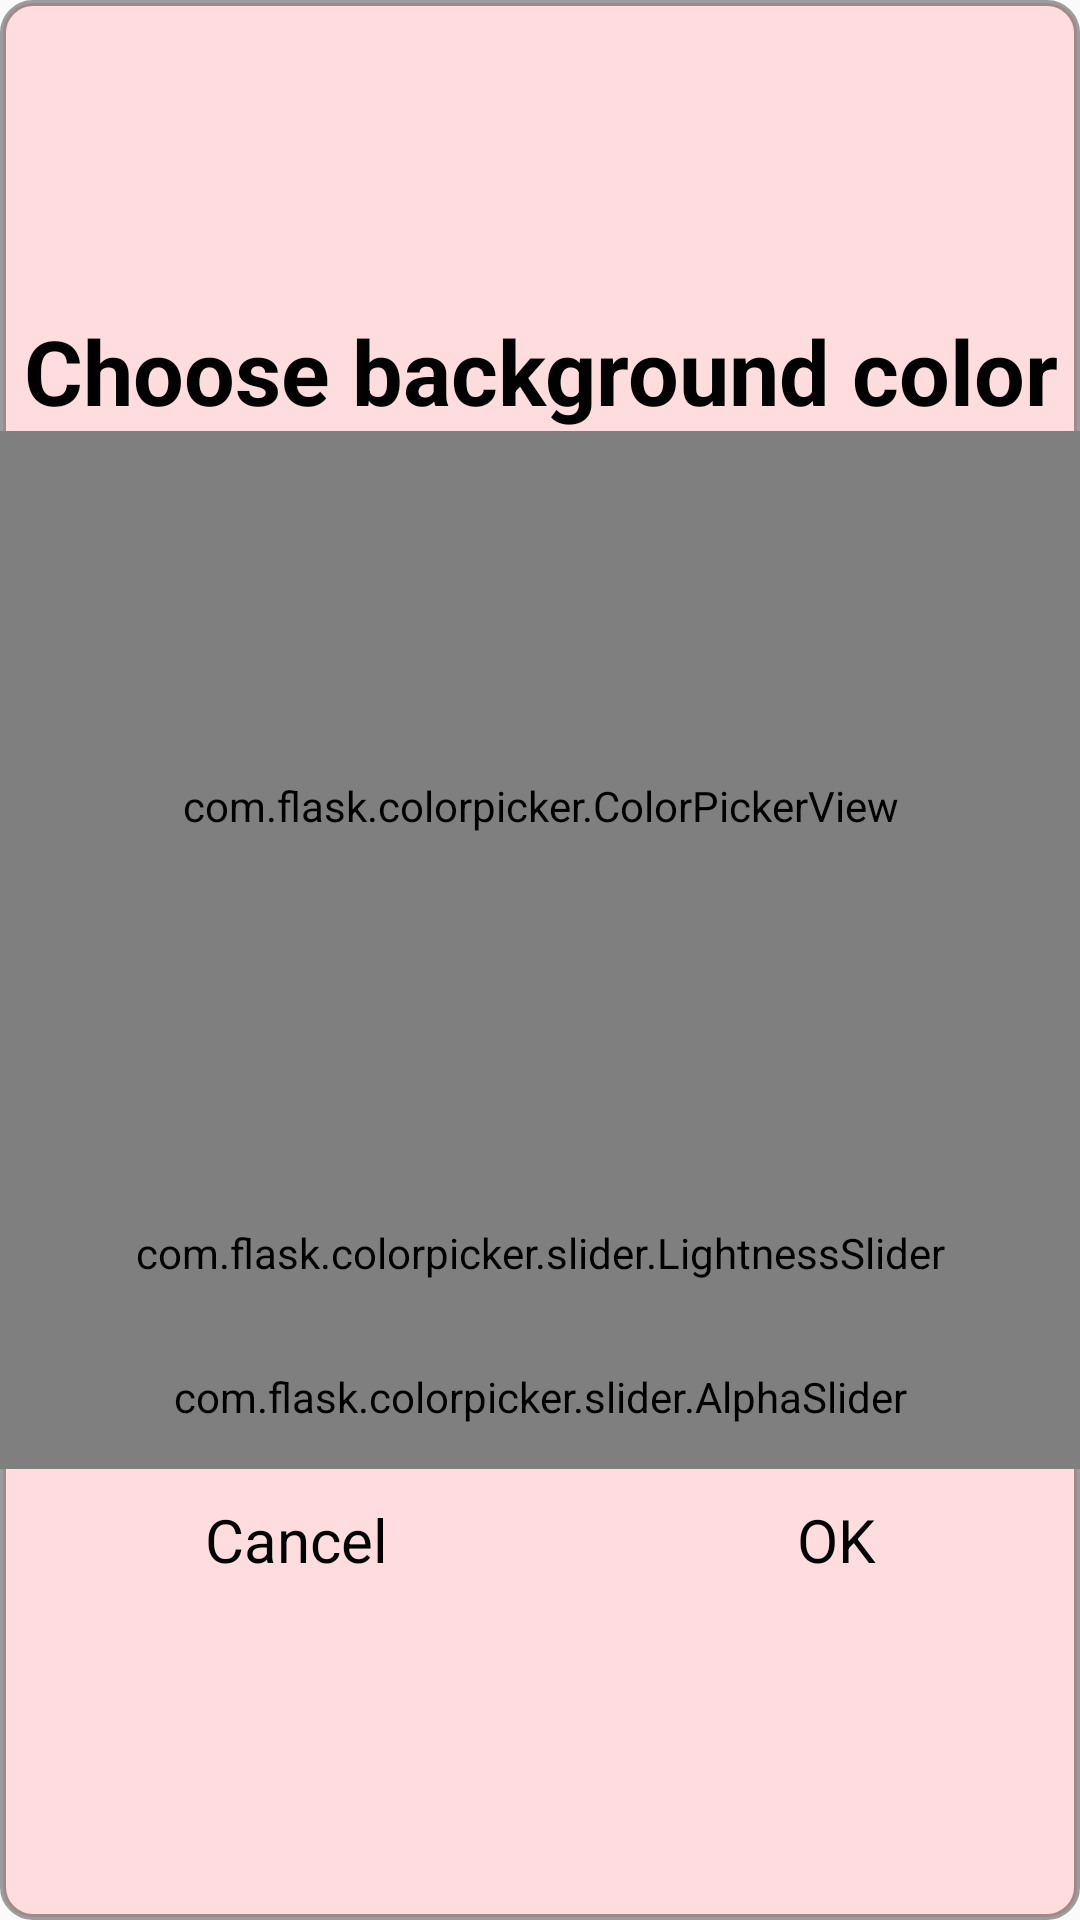

Layout XML and referenced resources for this Android screen:
<!-- AndroidManifest.xml: application theme AppTheme -->
<!-- res/layout/color_picker_view.xml -->
<?xml version="1.0" encoding="UTF-8"?>
<LinearLayout
    xmlns:android="http://schemas.android.com/apk/res/android"
    xmlns:app="http://schemas.android.com/apk/res-auto"
    android:id="@+id/layoutColorPickerView"
    android:layout_width="match_parent"
    android:layout_height="wrap_content"
    android:orientation="vertical"
    android:background="@drawable/rect_color_picker_background"
    android:gravity="center|center_vertical"
    android:visibility="visible"
    >

    <TextView
        android:id="@+id/tvChooseColorTitle"
        android:layout_width="match_parent"
        android:layout_height="wrap_content"
        android:textSize="@dimen/keyboard_choose_color_widget_title"
        android:textColor="@color/colorBlack"
        android:textStyle="bold"
        android:textAlignment="center"
        android:text="@string/color_picker_widget_background_title"
        />

    <com.flask.colorpicker.ColorPickerView
        android:id="@+id/color_picker_view"
        android:layout_width="match_parent"
        android:layout_height="250dp"
        app:alphaSlider="true"
        app:density="12"
        app:lightnessSlider="true"
        app:wheelType="FLOWER"
        app:lightnessSliderView="@+id/v_lightness_slider"
        app:alphaSliderView="@+id/v_alpha_slider"
        />

    <com.flask.colorpicker.slider.LightnessSlider
        android:id="@+id/v_lightness_slider"
        android:layout_width="match_parent"
        android:layout_height="48dp"
        />

    <com.flask.colorpicker.slider.AlphaSlider
        android:id="@+id/v_alpha_slider"
        android:layout_width="match_parent"
        android:layout_height="48dp"
        />

    <LinearLayout
        android:layout_width="match_parent"
        android:layout_height="wrap_content"
        android:weightSum="2"
        android:orientation="horizontal"
        android:gravity="center"
        >

        <TextView
            android:id="@+id/btColorPickerCancel"
            android:layout_width="wrap_content"
            android:layout_height="wrap_content"
            android:gravity="center"
            android:layout_weight="1"
            android:background="@drawable/selector_attach_keyboard"
            android:textColor="@color/colorBlack"
            android:textSize="@dimen/color_picker_button_text_size"
            android:padding="@dimen/color_picker_button_padding"
            android:text="@string/color_picker_cancel"
            />

        <TextView
            android:id="@+id/btColorPickerOK"
            android:layout_width="wrap_content"
            android:layout_height="wrap_content"
            android:gravity="center"
            android:layout_weight="1"
            android:background="@drawable/selector_attach_keyboard"
            android:textColor="@color/colorBlack"
            android:textSize="@dimen/color_picker_button_text_size"
            android:padding="@dimen/color_picker_button_padding"
            android:text="@string/color_picker_ok"
            />

    </LinearLayout>
</LinearLayout>
<!-- resources referenced by this layout -->
<resources>
  <color name="colorBlack">#000000</color>
  <dimen name="color_picker_button_padding">10dp</dimen>
  <dimen name="color_picker_button_text_size">20sp</dimen>
  <dimen name="keyboard_choose_color_widget_title">30sp</dimen>
  <!-- drawable rect_color_picker_background (drawable) -->
  <?xml version="1.0" encoding="utf-8"?>
  <shape xmlns:android="http://schemas.android.com/apk/res/android" android:shape="rectangle">
      <solid android:color="@color/color_picker_background"/>
      <stroke android:width="2dp" android:color="@color/colorSemiTransparent"/>
      <corners android:radius="10dp"/>
  </shape>
  <!-- drawable selector_attach_keyboard (drawable) -->
  <?xml version="1.0" encoding="utf-8"?>
  <selector xmlns:android="http://schemas.android.com/apk/res/android"
          android:exitFadeDuration="@android:integer/config_mediumAnimTime" >
      <item android:state_pressed="true" android:drawable="@drawable/rect_attach_keyboard" />
      <item android:state_selected="true" android:drawable="@drawable/rect_attach_keyboard" />
      <item android:drawable="@android:color/transparent" />
  </selector>
  <string name="color_picker_cancel">Cancel</string>
  <string name="color_picker_ok">OK</string>
  <string name="color_picker_widget_background_title">Choose background color</string>
  <style name="AppTheme" parent="Theme.AppCompat.Light.DarkActionBar">
          
          <item name="colorPrimary">@color/colorPrimary</item>
          <item name="colorPrimaryDark">@color/colorPrimaryDark</item>
          <item name="colorAccent">@color/colorAccent</item>
      </style>
  <color name="color_picker_background">#ffdcdd</color>
  <color name="colorSemiTransparent">#60000000</color>
  <color name="colorPrimary">#3F51B5</color>
  <color name="colorPrimaryDark">#303F9F</color>
  <color name="colorAccent">#BC0D0D</color>
</resources>
